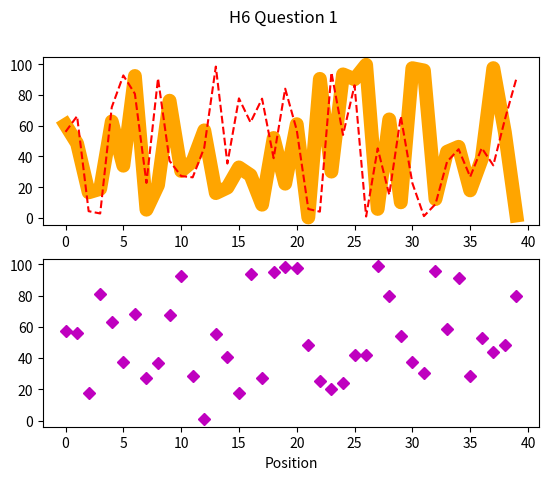
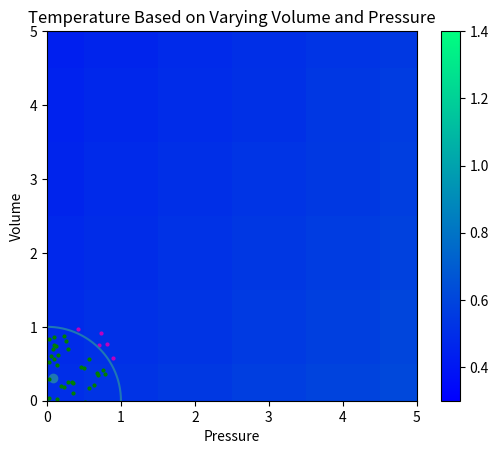

Python code for these plots, in order:
#!/usr/bin/env python
# coding: utf-8

# In[1]:


import numpy as np
import matplotlib.pyplot as plt 


# In[204]:


l1= np.random.uniform(low=0,high=100,size=40)
l2= np.random.uniform(low=0,high=100,size=40)
l3=np.random.uniform(low=0,high=100,size=40)
# random data generator 
# code adopted from stack over flow from this website https://stackoverflow.com/questions/46933824/adding-an-axes-using-the-same-arguments-as-a-previous-axes 

fig,axs= plt.subplots(2)
fig.suptitle('H6 Question 1')
#adding subtitles
plt.xlabel('Position')

axs[0].plot(l1, linewidth=10,color= 'orange')
axs[0].plot(l2,linestyle = 'dashed',color= 'red')
#created two vertical subplots with the homeworks parameters
# code adopted from stack over flow from this website https://stackoverflow.com/questions/46933824/adding-an-axes-using-the-same-arguments-as-a-previous-axes
axs[1].plot(l3,linewidth=0, marker='D', color= 'm')
#normally use plt.scatter here, but this needs two postion values and here I only had one

# inspiration taken from matplotlib.com

plt.show()
#command to show the graph  


# In[97]:


import seaborn as sns 


# In[183]:


n=1 
R=8.314 
a=16.02 
b=0.114
#establishing the constant variables 

P,V= np.meshgrid(np.linspace(1, 10),np.linspace(10,30))
#establishing a colormap where P is between 1 and 10, and V is between 10 and 30 

T=((P+(a*(n*2/V**2))*(V-(n*b)))/(R*n))
#given equation for finding temperature 

plt.figure()
plt.imshow(T, cmap='winter', vmax=1.4, vmin= .3)
plt.xlabel('Pressure')
plt.ylabel('Volume')
plt.title('Temperature Based on Varying Volume and Pressure')
plt.colorbar()
plt.show
# graphing the equation over the given parameters
# I hope that incorporated vmin and vmax properly as shown with the color gradient, I think I was not supposed to add anything differently, if I was I am sorry! 


# In[98]:


from numpy import random


# In[193]:


pointsincircle= 0
#centering the circle

n1=1000
n2=10000 
n3=100000 
n4=1000000

#extablishing variing paratmers

for i in range(0,n1): 
    #if i is in range of the first parameter
    x1=random.random()
    y1=random.random()
    #produces a set of random variables
    distance1 =((x1*x1)+(y1*y1)**0.5)
    #radius establishment
    if distance1 <1: 
        pointsincircle +=1 
        #if the radius is less than 1 add one
pi1 = 4*pointsincircle/n1

#multiply the number by 4 and divide by the first parameter 
#the same comments apply to n1, n2, n3, and n4 cases 


for i in range(0,n2): 
    x2=random.random()
    y2=random.random()
    distance2 =((x2*x2)+(y2*y2)**0.5)
    if distance2 <1: 
        pointsincircle +=1 
pi2 = 4*pointsincircle/n2

for i in range(0,n3): 
    x3=random.random()
    y3=random.random()
    distance3 =((x3*x3)+(y3*y3)**0.5)
    if distance3 <1: 
        pointsincircle +=1 
pi3 = 4*pointsincircle/n3

for i in range(0,n4): 
    x4=random.random()
    y4=random.random()
    distance4 =((x4*x4+y4*y4)**0.5)
    if distance4 <1: 
        pointsincircle +=1 
pi4 = 4*pointsincircle/n4

print(pi1, pi2,pi3,pi4)
# the following code was adopted from FelixTechTips here is the link to the video that I used https://www.youtube.com/watch?v=FYQA2ozutTQ 

radius = 1.0
theta = np.linspace(0, 2 * np.pi, 10)
x_circle = radius * np.cos(theta)
y_circle = radius * np.sin(theta)
#radius of circle that was outlined, code taken inspriation from Medium, this is the link https://python.plainenglish.io/monte-carlo-simulation-with-matplotlib-animation-15c07c3376ec

plt.figure 
plt.scatter(x2, y2)
#plot only the x and y values corresponding to the N=1e4 calculation
plt.xlim(0, 5)
plt.ylim(0,5)
# axis limts of 5 
plt.show()

#graphical depiction of the points corresonpindg the N=1e4,note I worked and really tried to find a solution to why there is only 
# one point plotted, and simply could not do it, and I couldn't make any office hours, however I did find a code that had it, and commented on it 
#below to hopefully demonstrate my understanding, I just couldn't figure out how to adopt it to my calulcations


# In[192]:


import numpy as np
from numpy.random import uniform
import matplotlib.pyplot as plt

num_of_samples = 150
#establishing the number of samples

x = uniform(low=-1.0, high=1.0, size=num_of_samples)
y = uniform(low=-1.0, high=1.0, size=num_of_samples)
#samples are uniformly picked from -1 to 1 and the sample size is 150 

radius = 1.0
theta = np.linspace(0, 2 * np.pi, 1000)
x_circle = radius * np.cos(theta)
y_circle = radius * np.sin(theta)
#establishing the baseline circle with corresponding theta 
    

x_samples = x[:int(num_of_samples)]
y_samples = y[:int(num_of_samples)]
#establishing a callable variable for x and y and number of samples 

inside_circle = np.sqrt(x_samples ** 2 + y_samples ** 2) <= 1
# establishing that our new variable is now the radius

x_inside = x_samples[inside_circle]
x_outside = x_samples[~inside_circle]

y_inside = y_samples[inside_circle]
y_outside = y_samples[~inside_circle]
#establishing seperate variables for inside and outside the circle 

plt.scatter(x_inside, y_inside, 4, c='g')
# all the data inside circle is plotted and the color green 

plt.scatter(x_outside, y_outside, 4, c='m')
#all the data outside the circle is plotted and the color magenta 

plt.plot(x_circle, y_circle)
#plot both of them

plt.show
#show the the plot 

# The following was a very close adaptation taken from an animation in Medium (link here: https://python.plainenglish.io/monte-carlo-simulation-with-matplotlib-animation-15c07c3376ec)
# Since my own code was successful (trust me I really tried, and was so stuck, I am so sorry.) hopefully this establishes some of my understanding for the HW, thank you! 


# In[ ]:




